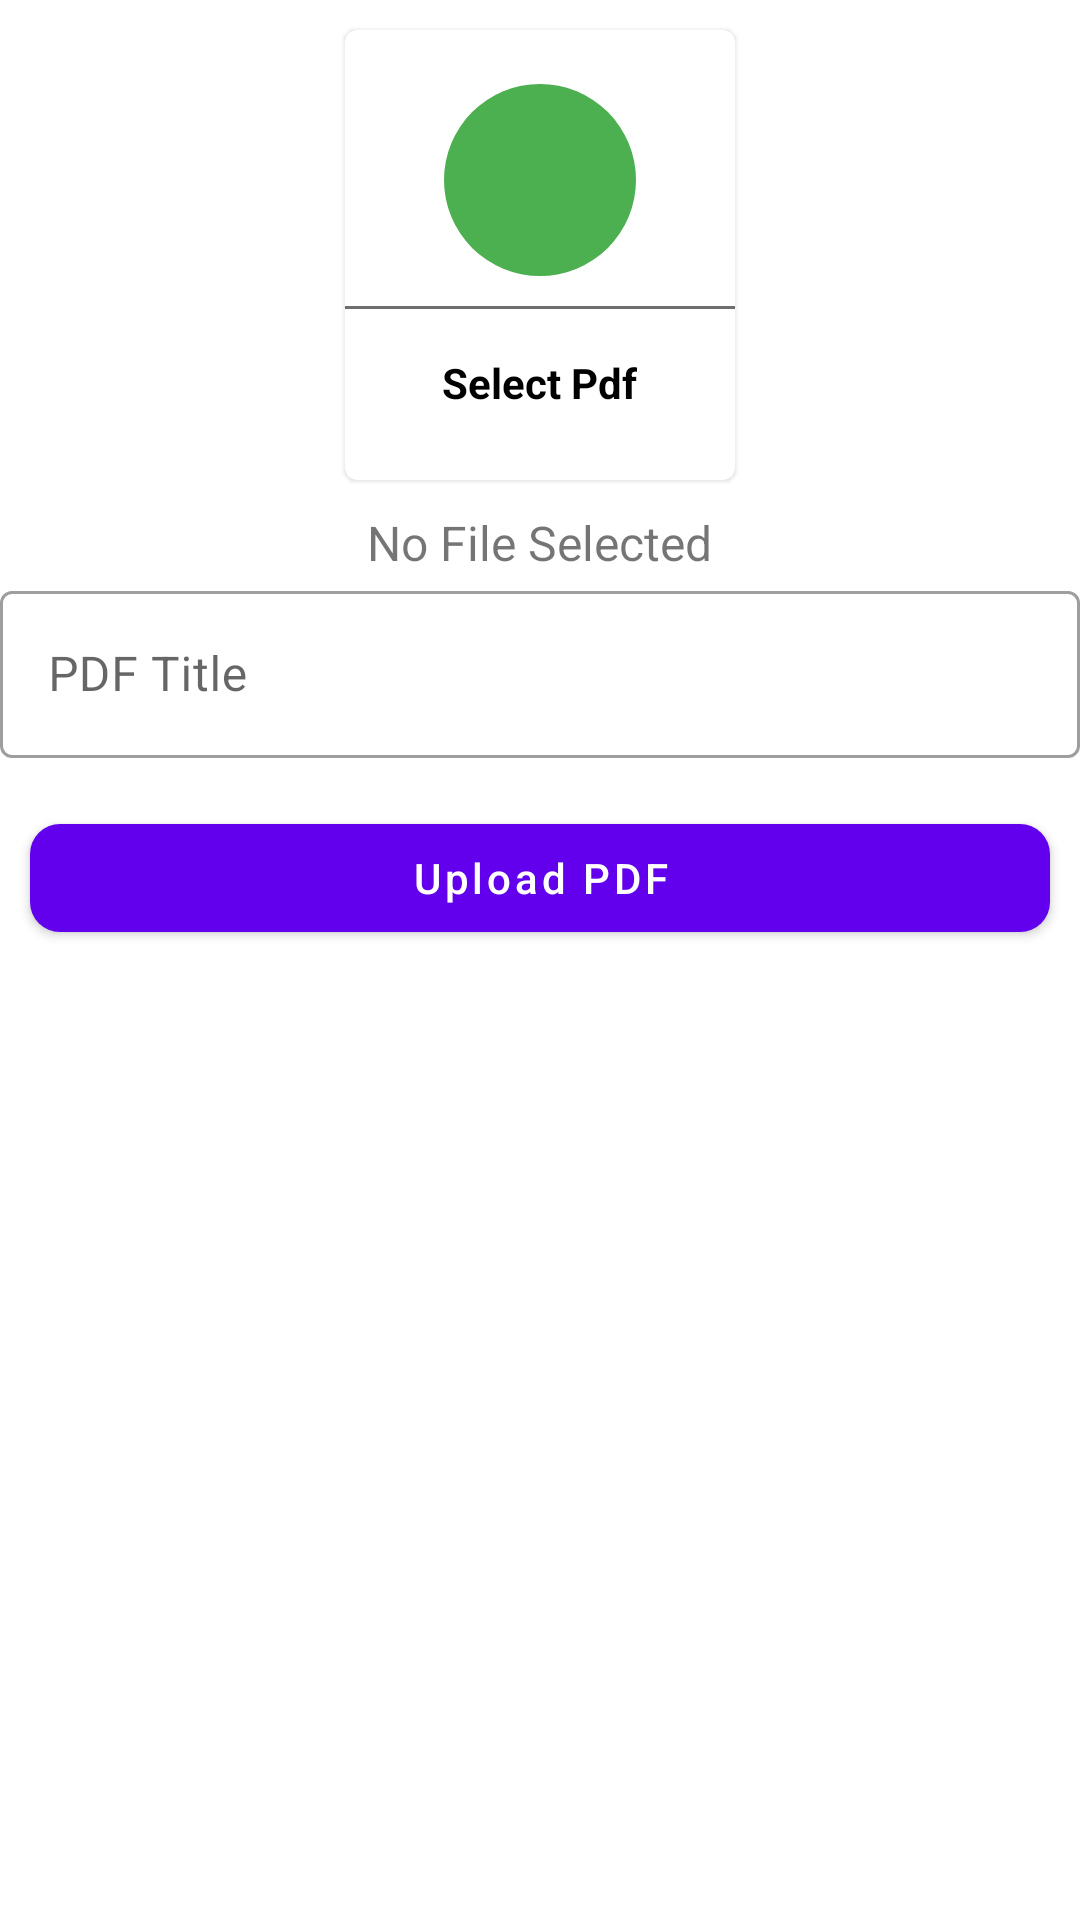

The Android layout XML behind this screen, and the referenced resources:
<!-- AndroidManifest.xml: application theme Theme.SCollege -->
<!-- res/layout/activity_upload_pdf.xml -->
<?xml version="1.0" encoding="utf-8"?>
<ScrollView xmlns:android="http://schemas.android.com/apk/res/android"
    xmlns:app="http://schemas.android.com/apk/res-auto"
    xmlns:tools="http://schemas.android.com/tools"
    android:layout_width="match_parent"
    android:layout_height="match_parent"
    tools:context=".UploadPdfActivity">
    <LinearLayout
        android:layout_width="match_parent"
        android:layout_height="match_parent"
        android:orientation="vertical"
        >

        <com.google.android.material.card.MaterialCardView
            android:layout_width="130dp"
            android:layout_height="150dp"
            android:padding="16dp"
            android:layout_margin="10dp"
            android:layout_gravity="center"
            android:id="@+id/addPdf"
            >
            <LinearLayout
                android:layout_width="match_parent"
                android:layout_height="match_parent"
                android:orientation="vertical"
                android:gravity="center"
                >
                <ImageView
                    android:layout_width="64dp"
                    android:layout_height="64dp"
                    android:background="@drawable/circle_green"
                    android:src="@drawable/ic_ebook"
                    android:padding="15dp"
                    >
                </ImageView>
                <View
                    android:layout_width="wrap_content"
                    android:layout_height="1dp"
                    android:background="#706D6D"
                    android:layout_marginTop="10dp"
                    >
                </View>
                <TextView
                    android:layout_width="wrap_content"
                    android:layout_height="wrap_content"
                    android:text="Select Pdf"
                    android:textStyle="bold"
                    android:padding="5dp"
                    android:layout_marginTop="10dp"
                    android:textColor="@color/black"
                    >

                </TextView>
            </LinearLayout>
        </com.google.android.material.card.MaterialCardView>

        <TextView
            android:id="@+id/pdfTextView"
            android:layout_width="wrap_content"
            android:layout_height="wrap_content"
            android:text="No File Selected"
            android:layout_gravity="center"
            android:textSize="16sp"
            />

        <com.google.android.material.textfield.TextInputLayout
            style="@style/Widget.MaterialComponents.TextInputLayout.OutlinedBox"
            android:layout_width="match_parent"
            android:layout_height="match_parent">

            <com.google.android.material.textfield.TextInputEditText
                android:id="@+id/pdfTitle"
                android:layout_width="match_parent"
                android:layout_height="wrap_content"
                android:hint="PDF Title" />
        </com.google.android.material.textfield.TextInputLayout>
        <com.google.android.material.button.MaterialButton
            android:layout_width="match_parent"
            android:layout_height="wrap_content"
            android:text="Upload PDF"
            android:layout_marginTop="16dp"
            android:textAllCaps="false"
            android:layout_marginRight="10dp"
            android:layout_marginLeft="10dp"
            android:id="@+id/uploadPdfBtn"
            app:cornerRadius="10dp"
            >
        </com.google.android.material.button.MaterialButton>
    </LinearLayout>

</ScrollView>
<!-- resources referenced by this layout -->
<resources>
  <color name="black">#FF000000</color>
  <!-- drawable circle_green (drawable) -->
  <?xml version="1.0" encoding="utf-8"?>
  <shape android:shape="oval" xmlns:android="http://schemas.android.com/apk/res/android">
      <solid
          android:color="#4CAF50">
      </solid>
  </shape>
  <style name="Theme.SCollege" parent="Theme.MaterialComponents.DayNight.DarkActionBar">
          
          <item name="colorPrimary">@color/purple_500</item>
          <item name="colorPrimaryVariant">@color/purple_700</item>
          <item name="colorOnPrimary">@color/white</item>
          
          <item name="colorSecondary">@color/teal_200</item>
          <item name="colorSecondaryVariant">@color/teal_700</item>
          <item name="colorOnSecondary">@color/black</item>
          
          <item name="android:statusBarColor" tools:targetApi="l">?attr/colorPrimaryVariant</item>
          
      </style>
  <color name="purple_500">#FF6200EE</color>
  <color name="purple_700">#FF3700B3</color>
  <color name="white">#FFFFFFFF</color>
  <color name="teal_200">#FF03DAC5</color>
  <color name="teal_700">#FF018786</color>
</resources>
